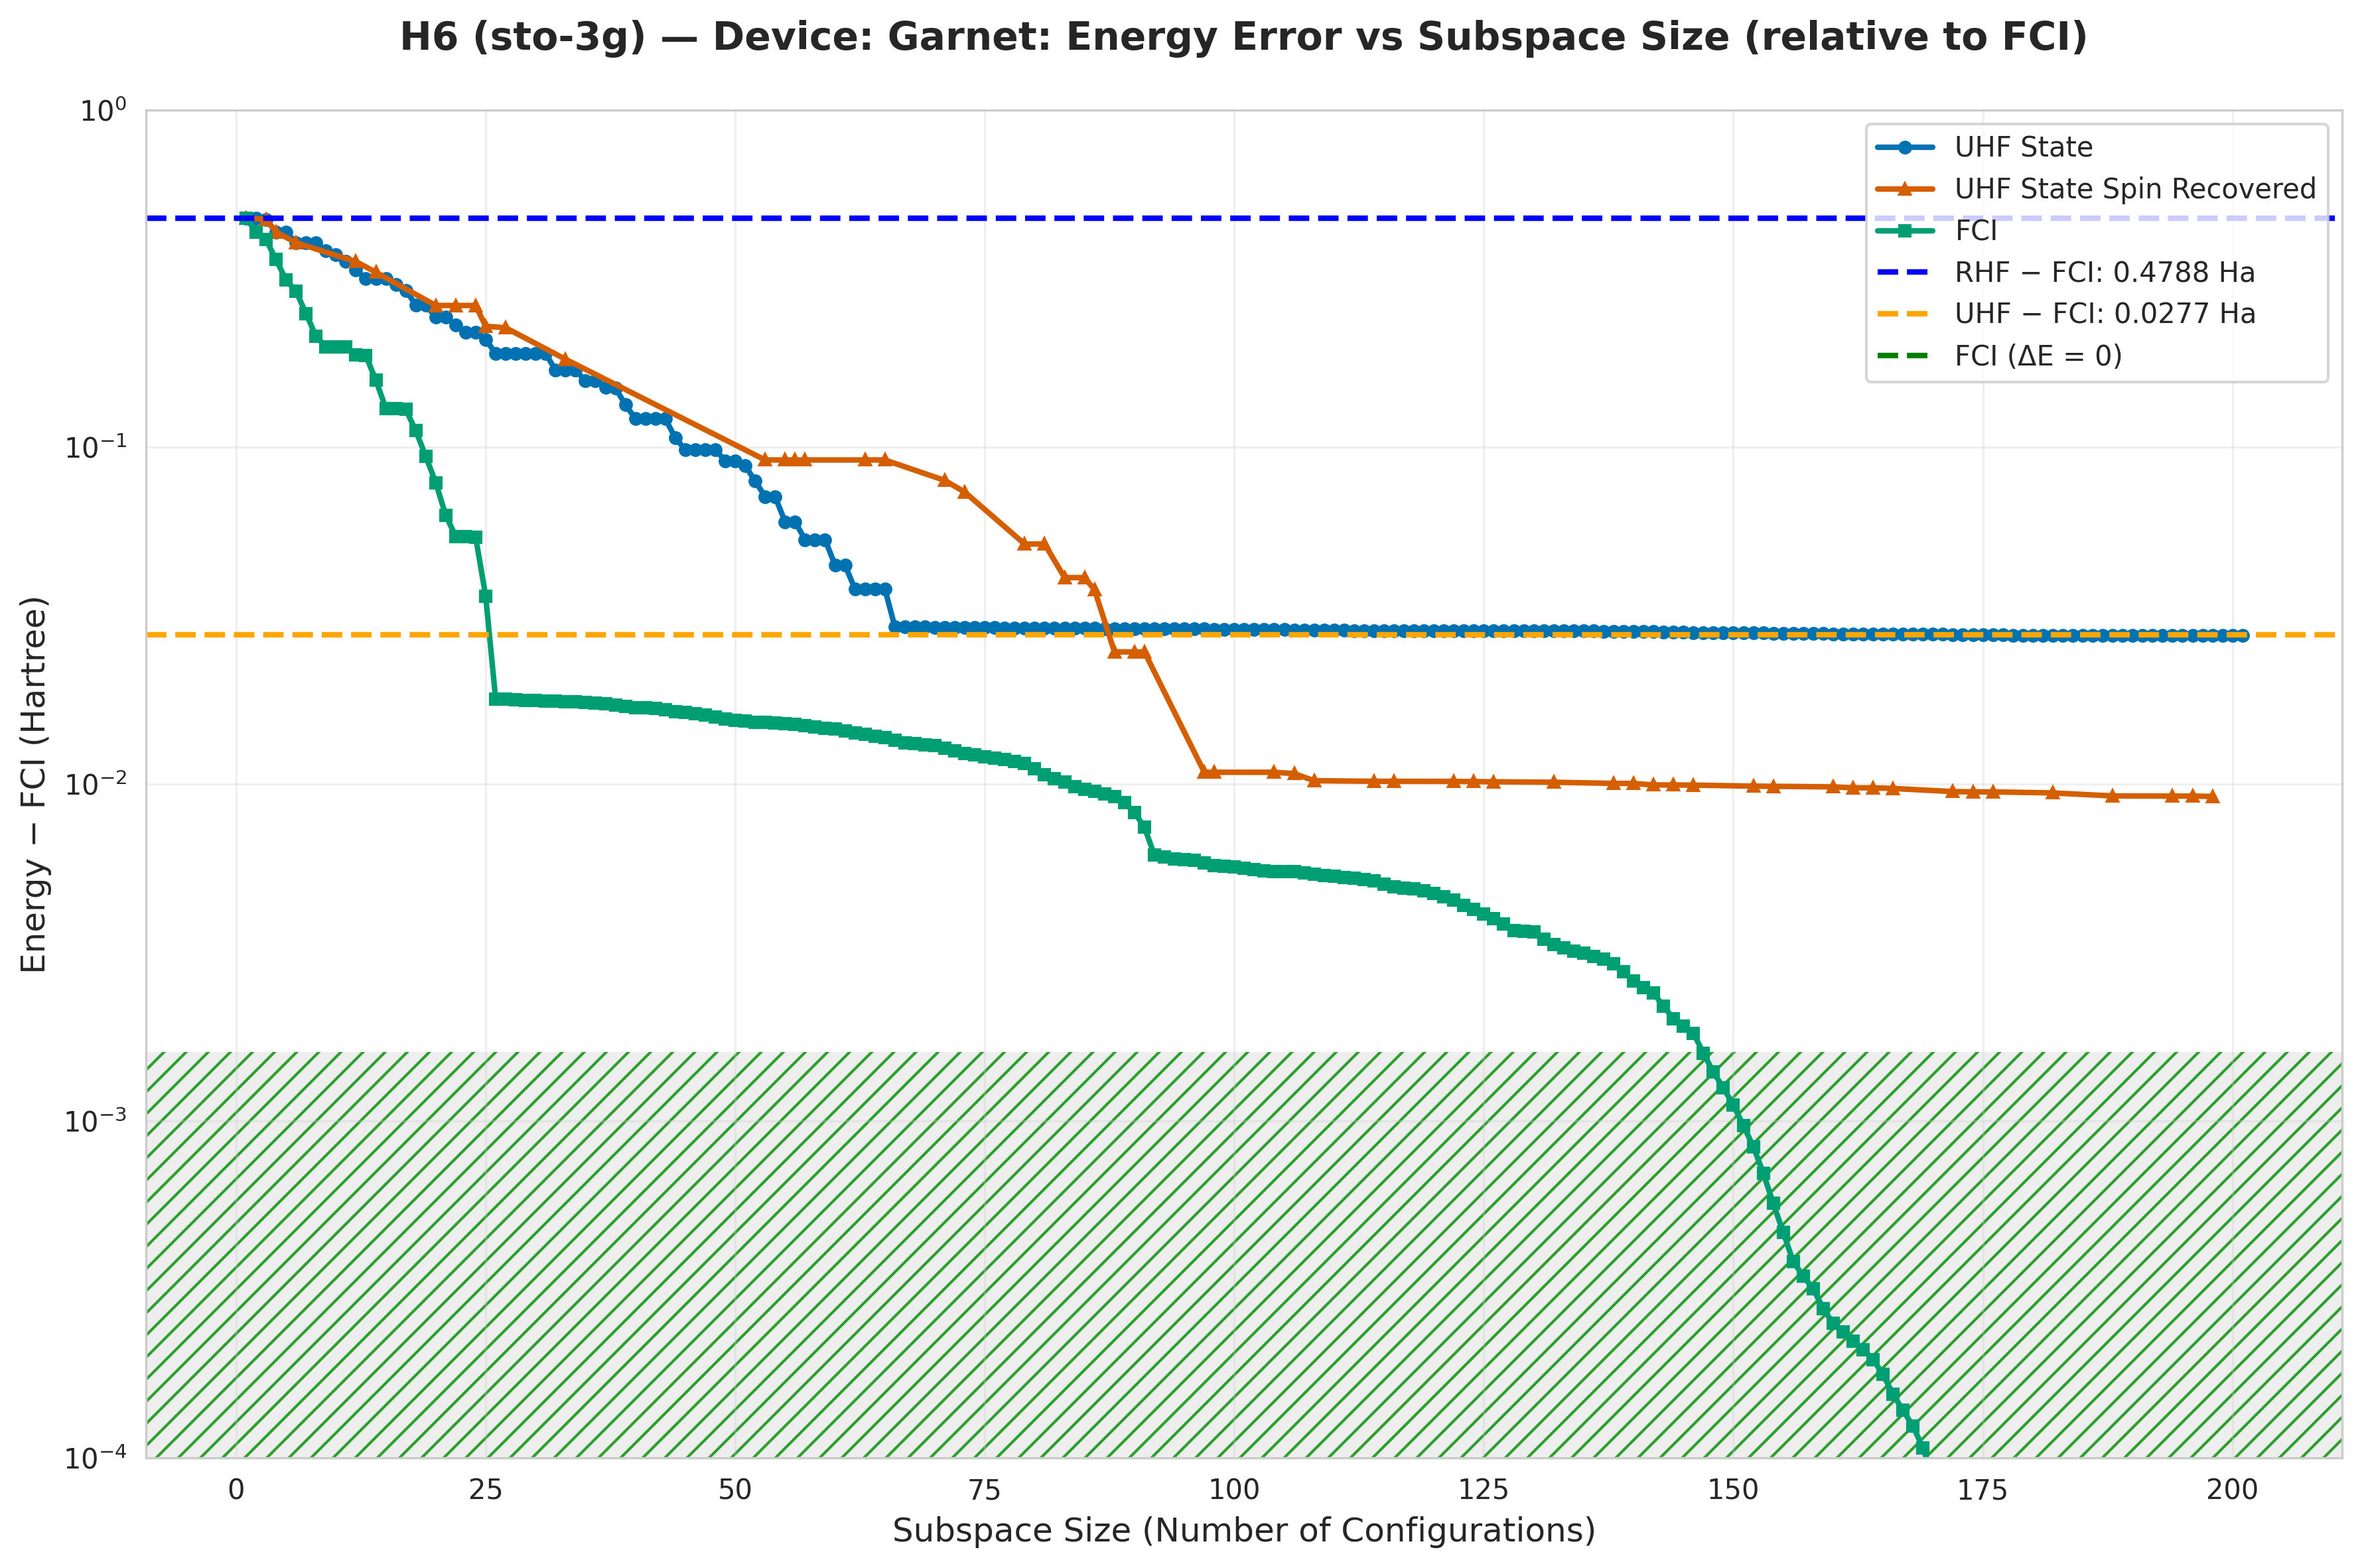

Data behind this chart, as committed beside it:
subspace_size, qsci_energy, qsci_S2, spin_symm_energy, spin_symm_S2, fci_subspace_energy, mean_sample_number
1, -2.368, 0.0, -2.368, 0.0, -2.368, 14.88
2, -2.368, 5.667868275988584e-30, -2.368, 5.667868275988584e-30, -2.412, 18.75
3, -2.374, 2, -2.374, 2, -2.434, 18.75
4, -2.412, 1.1481519637322486e-29, -2.412, 1.1481519637322486e-29, -2.487, 24.12
5, -2.412, 8.939701917982746e-28, -2.412, 8.939701917982197e-28, -2.533, 24.33
6, -2.443, 2, -2.443, 2, -2.557, 24.33
7, -2.443, 2.0, -2.443, 2.0, -2.598, 35.32
8, -2.443, 2, -2.443, 2.0, -2.634, 35.32
9, -2.465, 0.6012, -2.457, 0.5783, -2.649, 35.32
10, -2.475, 1.923, -2.491, 1.163, -2.649, 35.32
11, -2.491, 1.163, -2.491, 1.132, -2.649, 35.32
12, -2.512, 1.202, -2.492, 5.591685893461347e-18, -2.66, 35.32
13, -2.531, 1.387, -2.492, -9.39585447056277e-19, -2.66, 41.48
14, -2.531, 1.387, -2.517, 2, -2.689, 41.48
15, -2.531, 1.387, -2.517, 2.0, -2.717, 44.15
16, -2.544, 1.947, -2.53, 1.211, -2.717, 44.15
17, -2.555, 1.522, -2.55, 0.05699, -2.718, 44.15
18, -2.583, 1.483, -2.561, 0.5368, -2.735, 44.15
19, -2.583, 1.483, -2.583, 0.4037, -2.753, 44.15
20, -2.604, 1.733, -2.584, -3.182173553015109e-19, -2.769, 44.15
21, -2.604, 1.733, -2.584, 7.129130856436642e-19, -2.784, 48.45
22, -2.617, 1.762, -2.584, 6.0853434081884596e-18, -2.793, 48.45
23, -2.628, 1.866, -2.584, -3.0530076735274798e-18, -2.793, 52.64
24, -2.628, 1.866, -2.584, 1.8087777446393223e-18, -2.793, 52.64
25, -2.638, 1.964, -2.619, 9.354860544601029e-18, -2.811, 54.75
26, -2.658, 2.105, -2.619, 1.3114786983156534e-18, -2.829, 55.87
27, -2.658, 2.105, -2.621, 2.0, -2.829, 55.87
28, -2.658, 2.105, -2.64, 0.2474, -2.829, 62.93
29, -2.658, 2.105, -2.641, 0.1678, -2.829, 62.93
30, -2.658, 2.105, -2.645, 0.03372, -2.829, 62.93
31, -2.658, 2.105, -2.663, 0.3792, -2.83, 62.93
32, -2.678, 2.078, -2.664, 0.1823, -2.83, 62.93
33, -2.678, 2.078, -2.665, 9.001185136352568e-18, -2.83, 62.93
34, -2.678, 2.078, -2.665, -3.115204918435347e-18, -2.83, 86.9
35, -2.69, 2.049, -2.665, 2.882450316086913e-18, -2.83, 86.9
36, -2.69, 2.049, -2.665, -6.360086869516286e-18, -2.83, 86.9
37, -2.697, 2.401, -2.665, 1.2254630369704797e-17, -2.83, 86.9
38, -2.698, 2.072, -2.665, 7.629264767989225e-18, -2.83, 86.9
39, -2.713, 2.555, -2.665, 1.3452049646004464e-18, -2.83, 86.9
40, -2.726, 2.557, -2.665, 2.0588432946373286e-18, -2.83, 86.9
41, -2.726, 2.557, -2.665, 2.475333037369115e-17, -2.83, 86.9
42, -2.726, 2.557, -2.665, 3.102921734106048e-18, -2.83, 86.9
43, -2.726, 2.557, -2.665, -3.4734678245625234e-18, -2.831, 86.9
44, -2.741, 2.585, -2.668, 2.058, -2.831, 86.9
45, -2.749, 2.594, -2.673, 2.167, -2.831, 86.9
46, -2.749, 2.594, -2.677, 2.059, -2.831, 86.9
47, -2.749, 2.594, -2.685, 2.04, -2.831, 86.9
48, -2.749, 2.594, -2.693, 2.32, -2.831, 86.9
49, -2.756, 2.599, -2.705, 2.995, -2.832, 86.9
50, -2.756, 2.599, -2.705, 3.149, -2.832, 86.9
51, -2.759, 2.48, -2.707, 3.993, -2.832, 86.9
52, -2.768, 2.629, -2.718, 9.212, -2.832, 86.9
53, -2.776, 2.649, -2.756, 12, -2.832, 86.9
54, -2.776, 2.649, -2.756, 12, -2.832, 99.55
55, -2.787, 2.677, -2.756, 12.0, -2.832, 99.55
56, -2.787, 2.677, -2.756, 12, -2.832, 103.3
57, -2.794, 2.685, -2.756, 12.0, -2.832, 105.3
58, -2.794, 2.685, -2.756, 12, -2.832, 121.7
59, -2.794, 2.685, -2.756, 12.0, -2.833, 121.7
60, -2.802, 2.658, -2.756, 12, -2.833, 121.7
... 141 more rows
